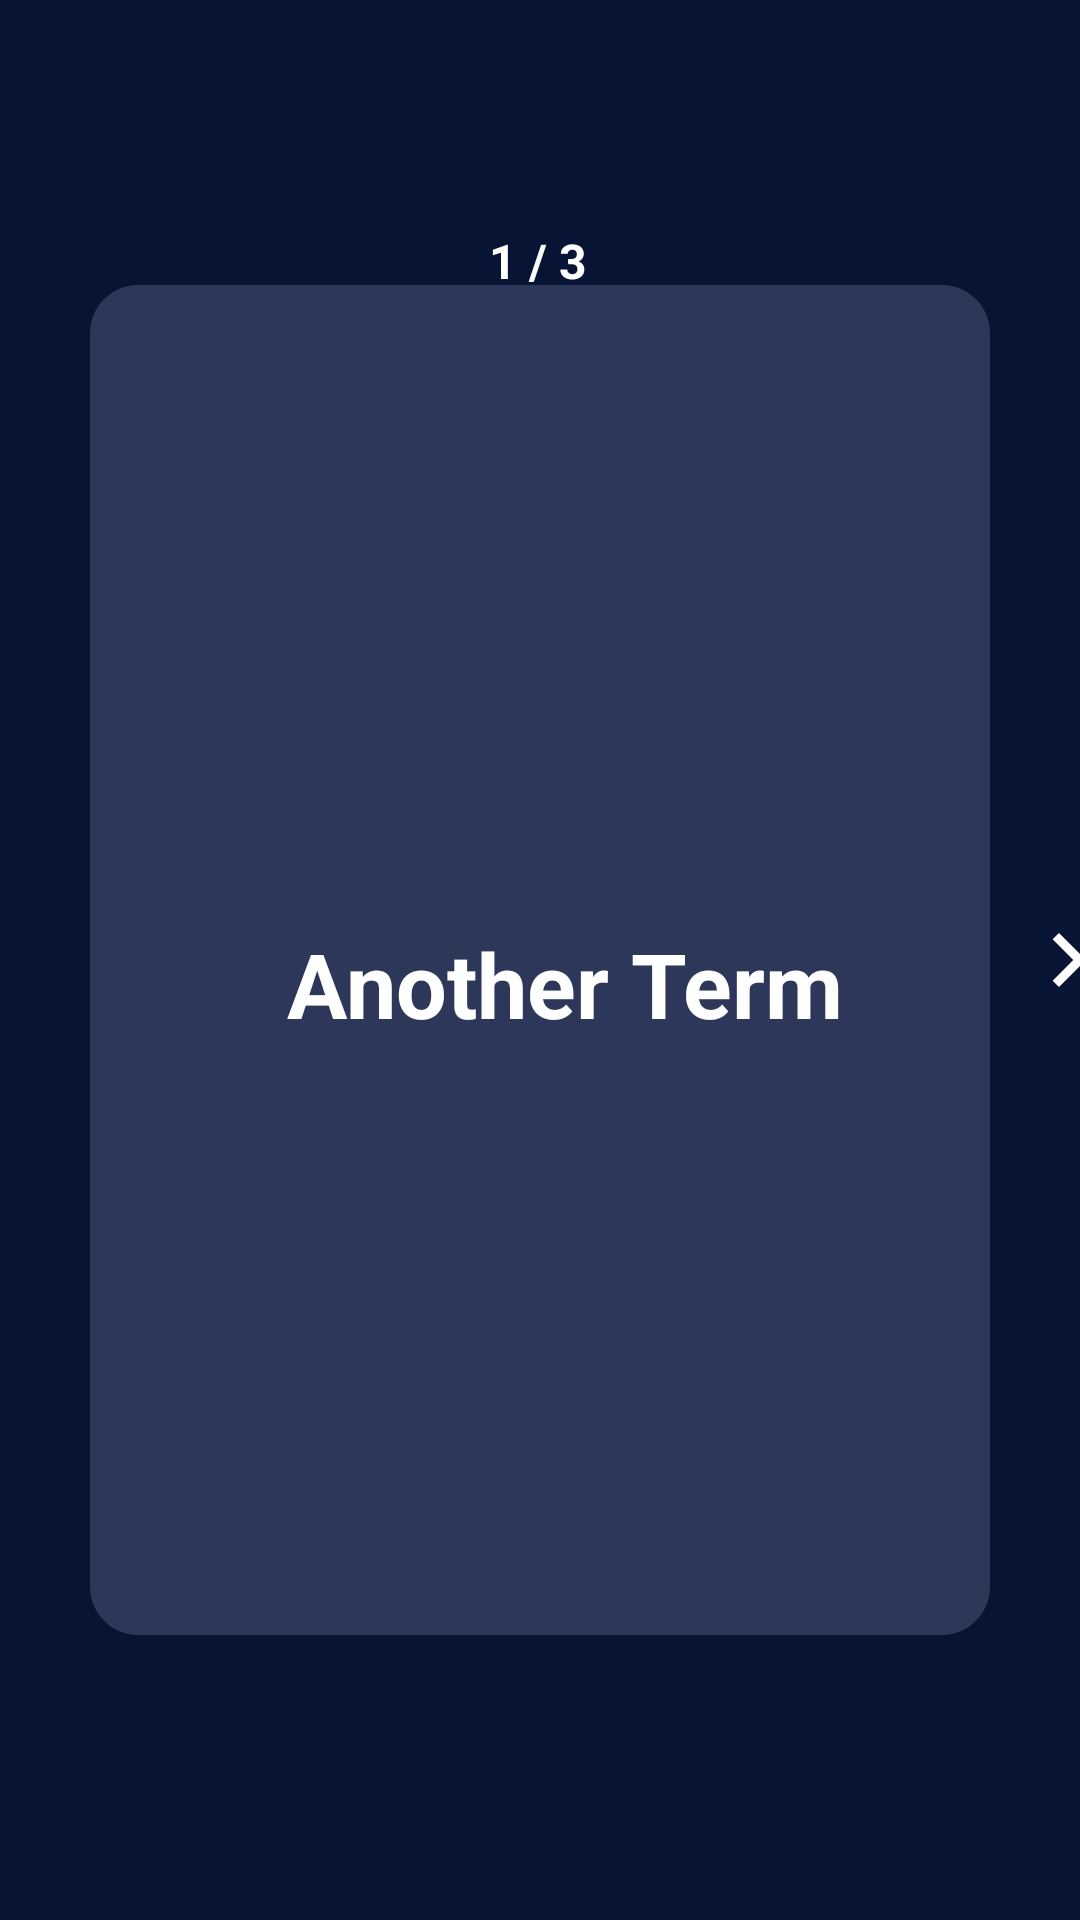

The Android layout XML behind this screen, and the referenced resources:
<!-- AndroidManifest.xml: application theme Theme.Quizzy -->
<!-- res/layout/view_flashcard.xml -->
<?xml version="1.0" encoding="utf-8"?>
<androidx.constraintlayout.widget.ConstraintLayout
    xmlns:android="http://schemas.android.com/apk/res/android"
    xmlns:app="http://schemas.android.com/apk/res-auto"
    android:layout_width="match_parent"
    android:layout_height="match_parent"
    android:background="#081433">

    <FrameLayout
        android:id="@+id/flashcard"
        android:layout_width="300dp"
        android:layout_height="450dp"
        android:background="@drawable/card_bg"
        app:layout_constraintTop_toTopOf="parent"
        app:layout_constraintBottom_toBottomOf="parent"
        app:layout_constraintStart_toStartOf="parent"
        app:layout_constraintEnd_toEndOf="parent">

        <TextView
            android:id="@+id/frontText"
            android:layout_width="300dp"
            android:layout_height="450dp"
            android:gravity="center"
            android:text="Another Term"
            android:textColor="#FFFFFF"
            android:textSize="30sp"
            app:cardCornerRadius="16dp"
            android:textStyle="bold"
            android:visibility="visible" />

        <TextView
            android:id="@+id/backText"
            android:layout_width="match_parent"
            android:layout_height="match_parent"
            android:gravity="center"
            android:rotationY="180"
            android:text="Giải thích"
            android:textColor="#FFFFFF"
            android:textSize="24sp"
            android:textStyle="bold"
            android:visibility="gone" />
    </FrameLayout>

    <ImageView
        android:id="@+id/btn_prev"
        android:layout_width="36dp"
        android:layout_height="36dp"
        android:layout_marginEnd="8dp"
        android:src="@drawable/ic_arrow_left"
        app:layout_constraintEnd_toStartOf="@id/flashcard"
        app:layout_constraintTop_toTopOf="@id/flashcard"
        app:layout_constraintBottom_toBottomOf="@id/flashcard" />

    <ImageView
        android:id="@+id/btn_next"
        android:layout_width="36dp"
        android:layout_height="36dp"
        android:layout_marginStart="8dp"
        android:src="@drawable/ic_arrow_right"
        app:layout_constraintStart_toEndOf="@id/flashcard"
        app:layout_constraintTop_toTopOf="@id/flashcard"
        app:layout_constraintBottom_toBottomOf="@id/flashcard" />

    <TextView
        android:id="@+id/tvCounter"
        android:layout_width="wrap_content"
        android:layout_height="wrap_content"
        android:layout_marginTop="76dp"
        android:text="1 / 3"
        android:textColor="#FFFFFF"
        android:textSize="16sp"
        android:textStyle="bold"
        app:layout_constraintEnd_toEndOf="parent"
        app:layout_constraintHorizontal_bias="0.498"
        app:layout_constraintStart_toStartOf="parent"
        app:layout_constraintTop_toTopOf="parent" />

</androidx.constraintlayout.widget.ConstraintLayout>
<!-- resources referenced by this layout -->
<resources>
  <!-- drawable card_bg (drawable) -->
  <shape xmlns:android="http://schemas.android.com/apk/res/android"
      android:shape="rectangle">
  
      
      <solid android:color="#2D3759" />
  
      
      <corners android:radius="16dp" />
  
      
      <padding
          android:left="8dp"
          android:top="8dp"
          android:right="8dp"
          android:bottom="8dp" />
  </shape>
  <!-- drawable ic_arrow_right (drawable) -->
  <vector xmlns:android="http://schemas.android.com/apk/res/android"
      android:width="24dp" android:height="24dp"
      android:viewportWidth="24" android:viewportHeight="24">
      <path
          android:fillColor="#FFFFFF"
          android:pathData="M8.59,16.59L13.17,12 8.59,7.41 10,6l6,6 -6,6z"/>
  </vector>
</resources>
